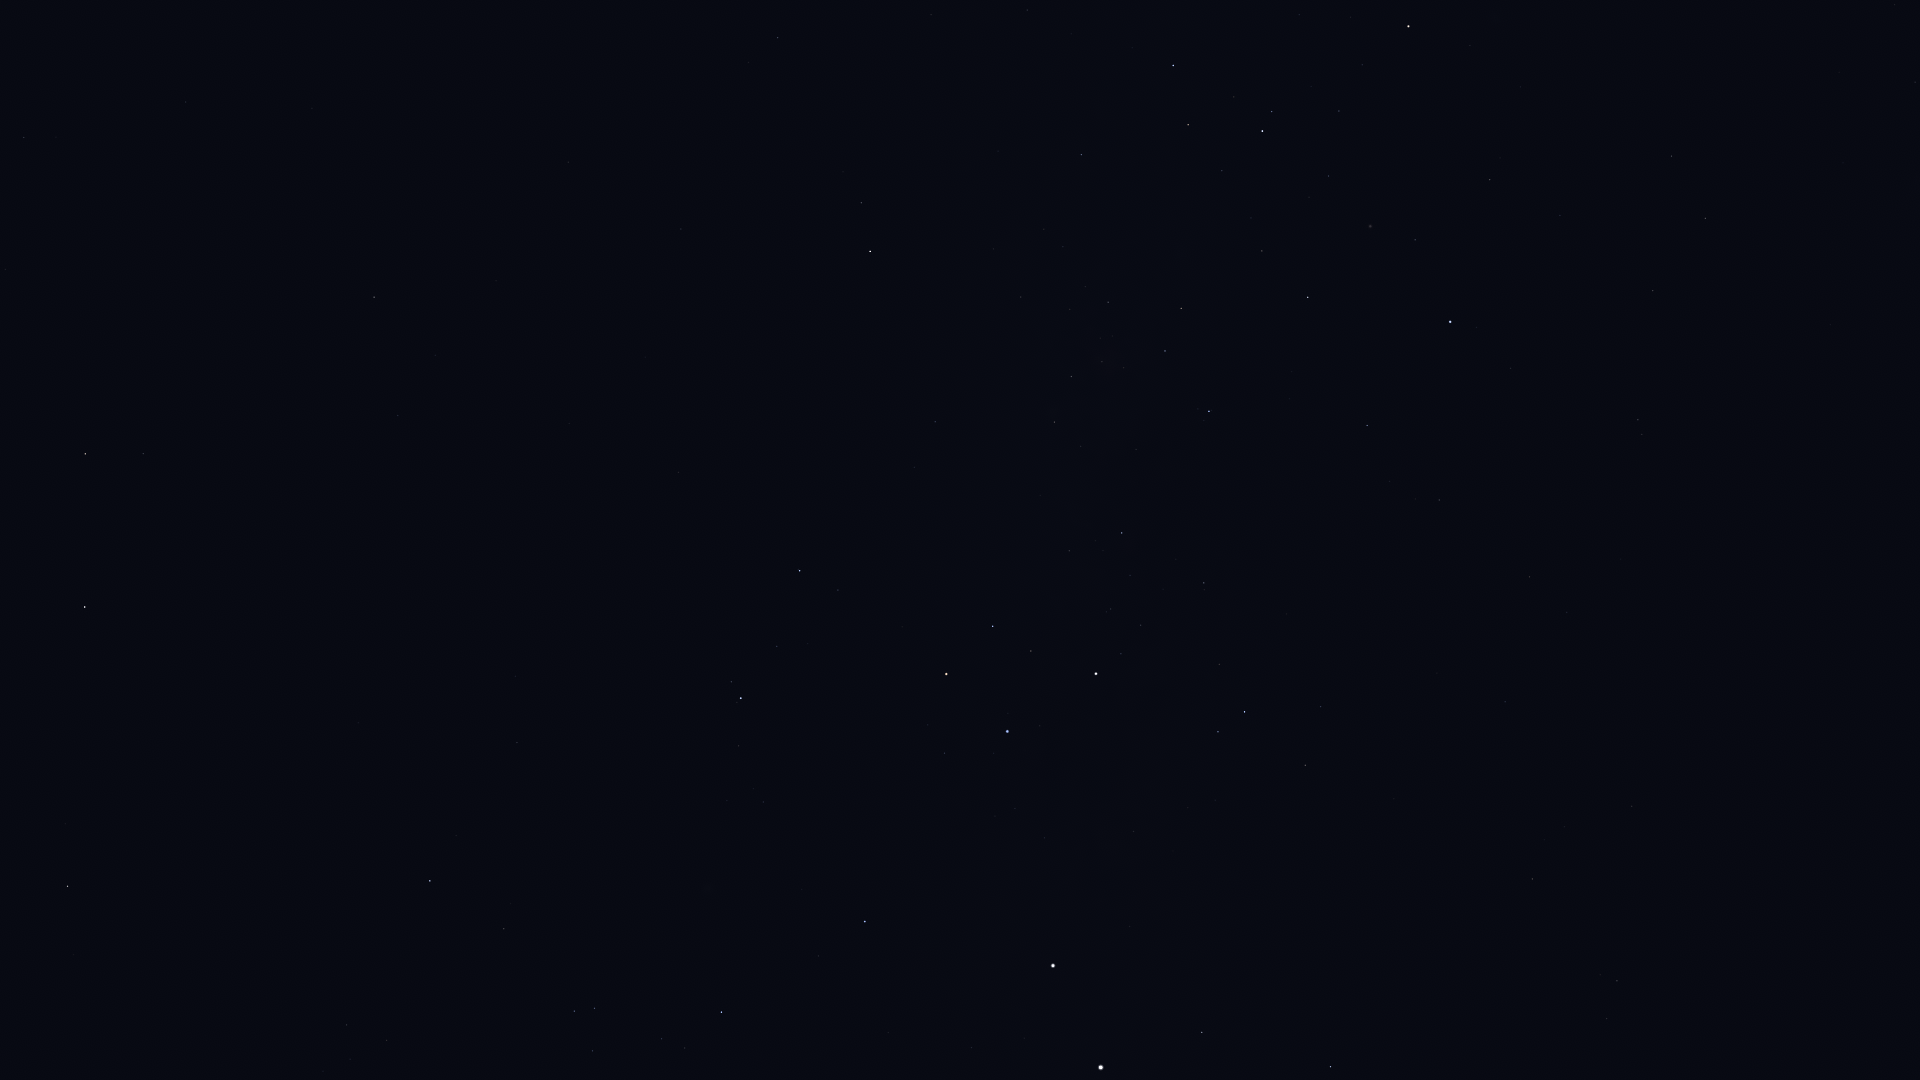

Data behind this chart, as committed beside it:
Star_ID, Name, X, Y
25918, HIP 25918, 1888, 378
26380, Bubup, 1896, 305
27100, HIP 27100, 1915, 82
27890, HIP 27890, 1895, 5
34481, HIP 34481, 1705, 218
35228, HIP 35228, 1672, 156
37284, Ceibo, 1703, 432
37504, HIP 37504, 1653, 291
39794, HIP 39794, 1560, 215
40702, HIP 40702, 1638, 420
41037, Avior, 1409, 26
41312, HIP 41312, 1490, 180
42568, HIP 42568, 1362, 65
44382, HIP 44382, 1415, 240
45080, HIP 45080, 1272, 112
45238, Miaplacidus, 1450, 322
45556, Aspidiske, 1262, 131
45941, Markeb, 1173, 65
48235, Natasha, 1001, 60
48774, HIP 48774, 1081, 155
50099, HIP 50099, 1367, 425
50191, HIP 50191, 778, 38
50371, HIP 50371, 1181, 308
51232, HIP 51232, 1108, 302
51839, HIP 51839, 1530, 577
51986, HIP 51986, 861, 203
52419, HIP 52419, 1209, 411
52468, HIP 52468, 1124, 368
52521, Macondo, 511, 64
52727, HIP 52727, 870, 251
53253, HIP 53253, 1071, 376
54204, HIP 54204, 312, 108
54463, HIP 54463, 1054, 422
55174, Hunahpú, 202, 148
55705, HIP 55705, 24, 137
56343, HIP 56343, 374, 297
56480, HIP 56480, 914, 467
56561, HIP 56561, 1122, 533
57283, HIP 57283, 5, 269
57291, Uklun, 1011, 530
57363, HIP 57363, 1204, 583
57936, HIP 57936, 398, 415
59196, HIP 59196, 800, 571
59199, Alchiba, 143, 453
59747, Imai, 993, 626
60000, HIP 60000, 1505, 702
60260, Ginan, 1031, 651
60644, Tupã, 1119, 674
60718, Acrux, 1096, 674
60823, HIP 60823, 777, 646
61084, Gacrux, 946, 674
61199, HIP 61199, 1321, 707
61359, Kraz, 85, 607
61585, HIP 61585, 1245, 712
62322, HIP 62322, 1218, 732
62434, Mimosa, 1007, 731
64166, HIP 64166, 65, 824
64962, HIP 64962, 68, 886
65109, HIP 65109, 430, 881
65936, HIP 65936, 504, 929
... 16 more rows
